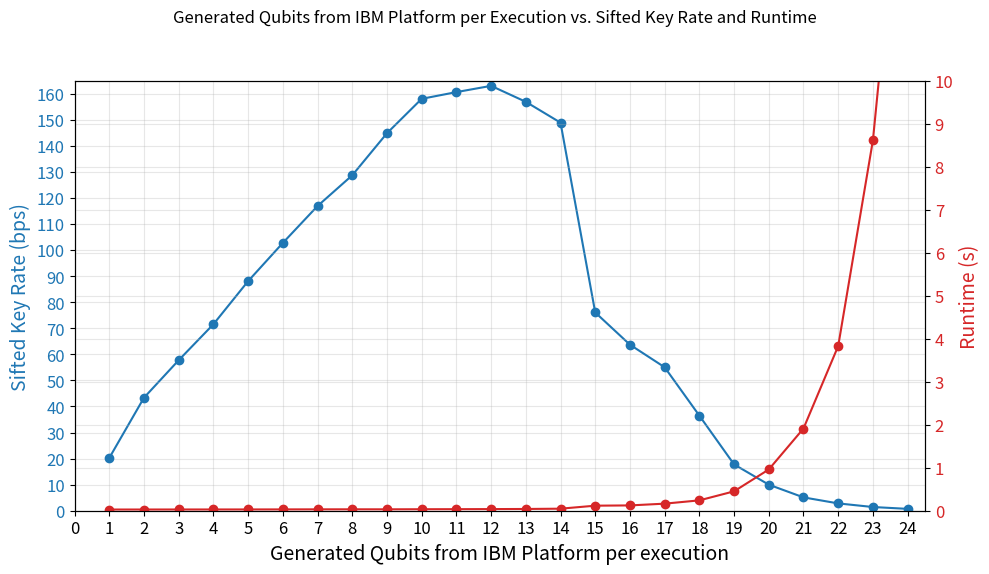

Write the Python code that produced this figure.
import numpy as np
import matplotlib.pyplot as plt

qbit = np.array([1, 2, 3, 4, 5, 6, 7, 8, 9, 10, 11, 12, 13, 14, 15, 16, 17, 18, 19, 20, 21, 22, 23, 24])

KeyRate = np.array([20.232040298056823, 43.34172585992227, 57.72803576225145, 71.51974370100983, 88.04862552436444, 102.70040940059015, 116.85576384707154, 
                    128.64652098156, 144.77341622715605 ,157.97296367832598, 160.55000058348247, 162.9478449057025, 156.8276186385533, 148.82918502748132, 
                    76.04067635369164, 63.68143525427732, 55.02481178233751, 36.47027382616829, 17.763042791025274, 9.993452217300653, 5.116103720164548, 
                    2.8057342202369617, 1.421838490249446, 0.7129057861527669])

Runtime = np.array([0.02770237684249878, 0.02807220220565796, 0.028750681877136232, 0.029110944271087645,
                    0.029559779167175292, 0.030656797885894774, 0.032105517387390134, 0.032907323837280275,
                    0.03253787040710449, 0.03461364507675171, 0.0360117769241333, 0.03796216011047363,
                    0.040640277862548826, 0.047282912731170655, 0.11713955640792846, 0.12335862636566162,
                    0.16416435956954956, 0.24074086904525757, 0.45067141771316527, 0.9586353850364685,
                    1.9109086751937867, 3.8275503635406496, 8.607606101036072, 16.79662356376648])

fig, ax1 = plt.subplots(figsize=(10, 6))

color = 'tab:blue'
ax1.set_xlabel('Generated Qubits from IBM Platform per execution', fontsize=14)
ax1.set_ylabel('Sifted Key Rate (bps)', color=color, fontsize=14)
ax1.plot(qbit, KeyRate, color=color, marker='o', label='Sifted Key Rate (bps)')
ax1.tick_params(axis='y', labelcolor=color, labelsize=12)
ax1.tick_params(axis='x', labelsize=12)
ax1.set_ylim(0, 165)
ax1.set_xlim(0, 24.5)
ax1.set_xticks(np.arange(0, 25, 1))
ax1.set_yticks(np.arange(0, 170, 10))
ax1.grid(alpha=0.3)

ax2 = ax1.twinx()
color = 'tab:red'
ax2.set_ylabel('Runtime (s)', color=color, fontsize=14)
ax2.plot(qbit, Runtime, color=color, marker='o', label='Runtime (s)')
ax2.tick_params(axis='y', labelcolor=color, labelsize=12)
ax2.set_ylim(0, 10)
ax2.set_yticks(np.arange(0, 11, 1))
ax2.grid(alpha=0.3)

fig.suptitle('Generated Qubits from IBM Platform per Execution vs. Sifted Key Rate and Runtime')
fig.tight_layout(rect=[0, 0.03, 1, 0.95])

plt.savefig('qlength_vs_keyrate_runtime.png', format='png', bbox_inches="tight", dpi=300)

plt.show()
